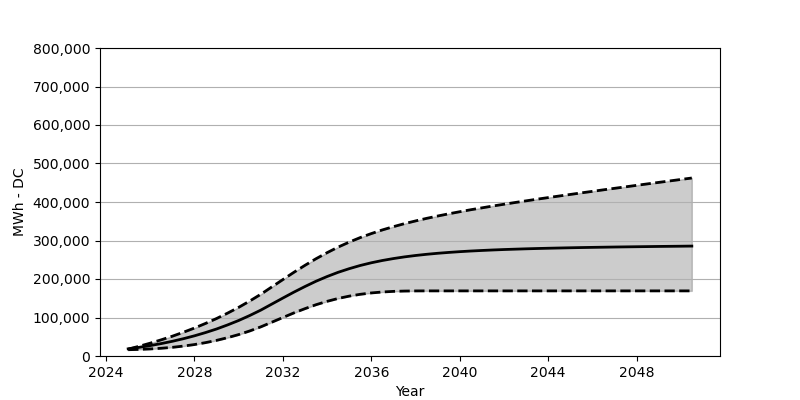

Source data for this figure (header and first rows):
Date, Low, Base, High
2025-01, 16339, 18566, 17906
2025-07, 17113, 22473, 25308
2026-01, 18319, 27071, 33380
2026-07, 20092, 32266, 42049
2027-01, 22504, 38215, 51451
2027-07, 25720, 44864, 61636
2028-01, 29741, 52410, 72636
2028-07, 34689, 60842, 84573
2029-01, 40617, 70203, 97428
2029-07, 47585, 80707, 111355
2030-01, 55667, 92274, 126427
2030-07, 64986, 105057, 142715
2031-01, 75677, 119190, 160322
2031-07, 87738, 134756, 179331
2032-01, 99974, 150539, 198537
2032-07, 111943, 165899, 217433
2033-01, 123045, 180537, 235627
2033-07, 133189, 194166, 252627
2034-01, 142003, 206454, 268440
2034-07, 149436, 217340, 282842
2035-01, 155518, 226813, 295841
2035-07, 160209, 235071, 307541
2036-01, 163796, 242132, 317984
2036-07, 166229, 248060, 327458
2037-01, 167858, 253111, 335994
2037-07, 168672, 257410, 343766
2038-01, 169043, 261070, 350849
2038-07, 169136, 264131, 357457
2039-01, 169136, 266791, 363580
2039-07, 169136, 269007, 369281
2040-01, 169136, 270987, 374744
2040-07, 169136, 272667, 379909
2041-01, 169136, 274110, 384795
2041-07, 169136, 275388, 389599
2042-01, 169136, 276543, 394176
2042-07, 169136, 277471, 398640
2043-01, 169136, 278399, 403011
2043-07, 169136, 279182, 407289
2044-01, 169136, 279873, 411454
2044-07, 169136, 280502, 415577
2045-01, 169136, 281110, 419629
2045-07, 169136, 281666, 423690
2046-01, 169136, 282161, 427649
2046-07, 169136, 282605, 431618
2047-01, 169136, 283068, 435535
2047-07, 169136, 283460, 439370
2048-01, 169136, 283831, 443267
2048-07, 169136, 284192, 447122
2049-01, 169136, 284563, 450936
2049-07, 169136, 284852, 454709
2050-01, 169136, 285161, 458544
2050-07, 169136, 285512, 462317
